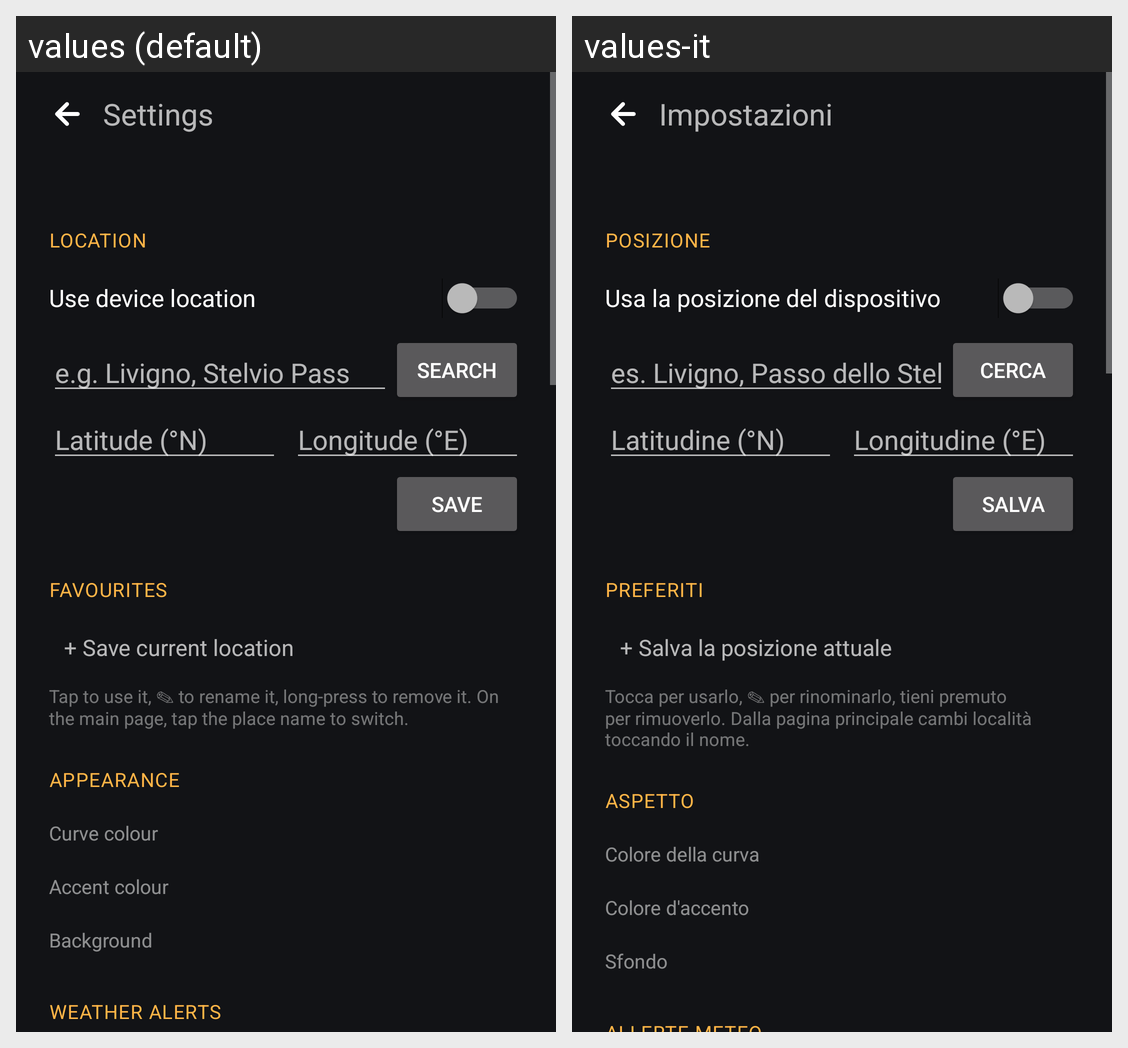

For this localized Android screen grid, give each drawn string resource with its value in every locale shown.
Android screen res/layout/activity_settings.xml rendered under 2 locales, left to right: values (default), values-it. Device: Nexus 5 (rendered at 1080×1920; each locale shown at half size, 540×960, under a caption strip naming it); theme Theme.SunW.
Strings drawn on this screen, with the default value and each locale's value (text and hints the layout hard-codes, and strings that could not be matched under every locale, appear in the picture but are not listed):

settings_title
  values: Settings
  values-it: Impostazioni

section_position
  values: Location
  values-it: Posizione

auto_location
  values: Use device location
  values-it: Usa la posizione del dispositivo

search_hint
  values: e.g. Livigno, Stelvio Pass
  values-it: es. Livigno, Passo dello Stelvio

search
  values: Search
  values-it: Cerca

latitude
  values: Latitude (°N)
  values-it: Latitudine (°N)

longitude
  values: Longitude (°E)
  values-it: Longitudine (°E)

save
  values: Save
  values-it: Salva

section_favorites
  values: Favourites
  values-it: Preferiti

add_favorite
  values: + Save current location
  values-it: + Salva la posizione attuale

favorites_hint
  values: Tap to use it, ✎ to rename it, long-press to remove it. On the main page, tap the place name to switch.
  values-it: Tocca per usarlo, ✎ per rinominarlo, tieni premuto per rimuoverlo. Dalla pagina principale cambi località toccando il nome.

section_appearance
  values: Appearance
  values-it: Aspetto

curve_color
  values: Curve colour
  values-it: Colore della curva

accent_color
  values: Accent colour
  values-it: Colore d'accento

background
  values: Background
  values-it: Sfondo
